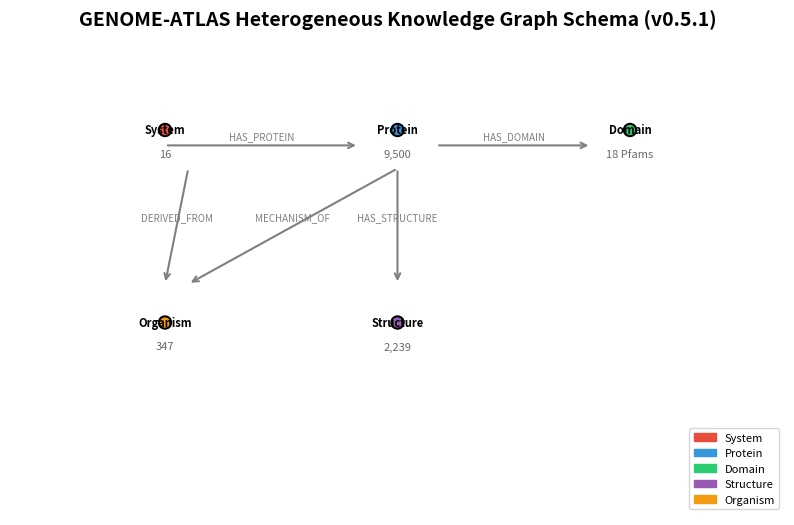

Write Python code to recreate this figure.
"""Figure 1: ATLAS knowledge graph architecture schema."""
from pathlib import Path

import matplotlib.pyplot as plt
import matplotlib.patches as mpatches
import numpy as np


def draw_node(ax, x, y, label, color, size=0.08):
    circle = plt.Circle((x, y), size, color=color, ec="black", linewidth=1.5, zorder=3)
    ax.add_patch(circle)
    ax.text(x, y, label, ha="center", va="center", fontsize=8, fontweight="bold", zorder=4)


def draw_edge(ax, x1, y1, x2, y2, label, color="gray"):
    ax.annotate("", xy=(x2, y2), xytext=(x1, y1),
                arrowprops=dict(arrowstyle="->", color=color, lw=1.5))
    mx, my = (x1 + x2) / 2, (y1 + y2) / 2
    ax.text(mx, my + 0.05, label, ha="center", va="bottom", fontsize=7,
            style="italic", color=color)


def main():
    outdir = Path("docs/figures")
    outdir.mkdir(parents=True, exist_ok=True)

    fig, ax = plt.subplots(figsize=(10, 6))
    ax.set_xlim(0, 10)
    ax.set_ylim(0, 6)
    ax.axis("off")

    # Node positions
    nodes = {
        "System": (2, 5),
        "Protein": (5, 5),
        "Domain": (8, 5),
        "Structure": (5, 2.5),
        "Organism": (2, 2.5),
    }
    colors = {
        "System": "#e74c3c",
        "Protein": "#3498db",
        "Domain": "#2ecc71",
        "Structure": "#9b59b6",
        "Organism": "#f39c12",
    }

    for name, (x, y) in nodes.items():
        draw_node(ax, x, y, name, colors[name])

    # Edges
    draw_edge(ax, 2, 4.8, 4.5, 4.8, "HAS_PROTEIN")
    draw_edge(ax, 5.5, 4.8, 7.5, 4.8, "HAS_DOMAIN")
    draw_edge(ax, 5, 4.5, 5, 3.0, "HAS_STRUCTURE")
    draw_edge(ax, 2.3, 4.5, 2, 3.0, "DERIVED_FROM")
    draw_edge(ax, 5, 4.5, 2.3, 3.0, "MECHANISM_OF")

    # Counts
    counts = {
        "System": "16",
        "Protein": "9,500",
        "Domain": "18 Pfams",
        "Structure": "2,239",
        "Organism": "347",
    }
    for name, (x, y) in nodes.items():
        ax.text(x, y - 0.25, counts[name], ha="center", va="top", fontsize=8, color="dimgray")

    ax.set_title("GENOME-ATLAS Heterogeneous Knowledge Graph Schema (v0.5.1)",
                 fontsize=14, fontweight="bold", pad=20)

    # Legend
    legend_patches = [mpatches.Patch(color=c, label=n) for n, c in colors.items()]
    ax.legend(handles=legend_patches, loc="lower right", frameon=True, fontsize=8)

    fig.savefig(outdir / "fig1_architecture.pdf", dpi=300, bbox_inches="tight")
    fig.savefig(outdir / "fig1_architecture.png", dpi=300, bbox_inches="tight")
    print(f"Saved {outdir}/fig1_architecture.pdf")


if __name__ == "__main__":
    main()
